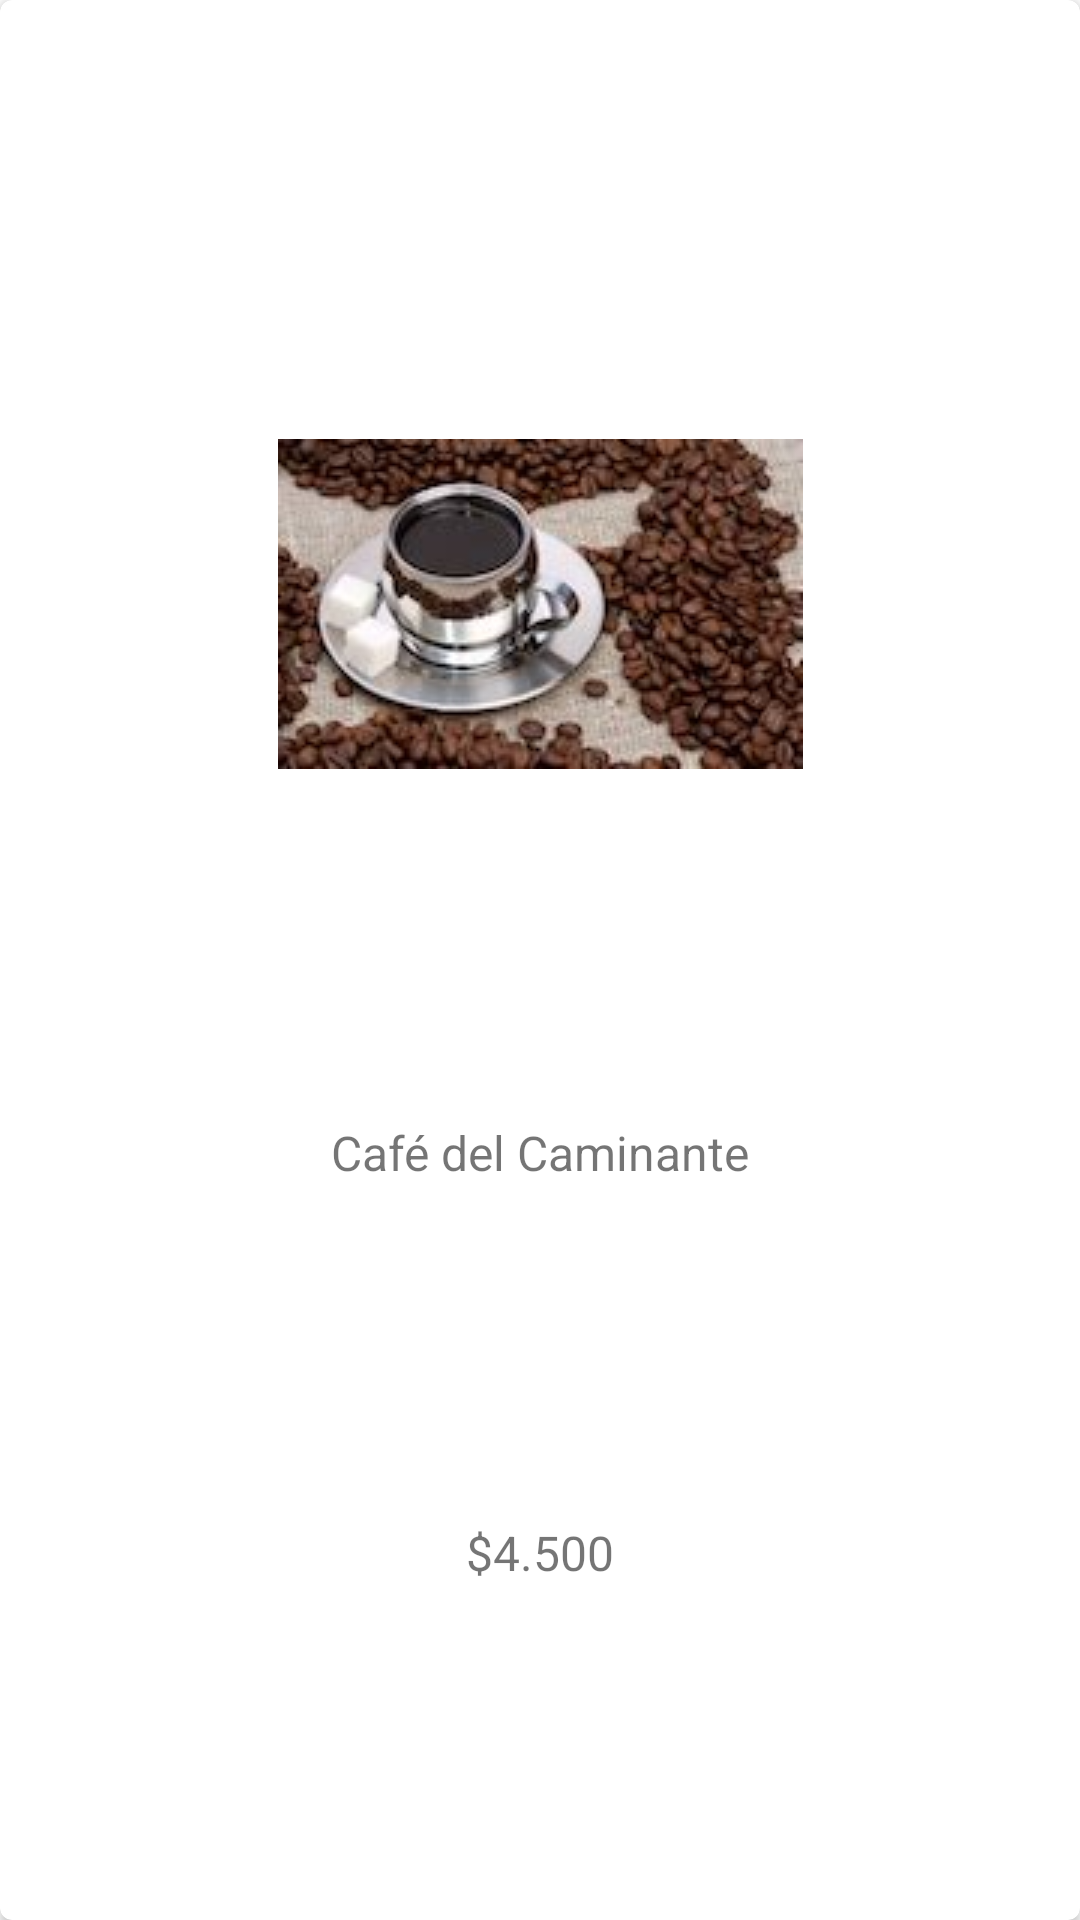

This screen was rendered from an Android layout file. Write that file and the resources it references.
<!-- AndroidManifest.xml: application theme Theme.TintoBendito -->
<!-- res/layout/cardview_productos_recv.xml -->
<?xml version="1.0" encoding="utf-8"?>
<androidx.cardview.widget.CardView xmlns:android="http://schemas.android.com/apk/res/android"
    xmlns:app="http://schemas.android.com/apk/res-auto"
    xmlns:tools="http://schemas.android.com/tools"
    android:id="@+id/cv_productos_recv"
    android:layout_width="match_parent"
    android:layout_height="wrap_content"
    android:layout_marginTop="16dp"
    app:cardCornerRadius="@dimen/radius">

    <androidx.constraintlayout.widget.ConstraintLayout
        android:layout_width="match_parent"
        android:layout_height="match_parent"
        android:padding="@dimen/minSize">

        <ImageView
            android:id="@+id/iv_fotoProducto"
            android:layout_width="wrap_content"
            android:layout_height="120dp"
            android:layout_marginTop="8dp"
            android:layout_marginBottom="8dp"
            android:contentDescription="TODO"
            android:src="@drawable/cafecamin"
            app:layout_constraintBottom_toBottomOf="@id/tv_nombreProducto"
            app:layout_constraintEnd_toEndOf="parent"
            app:layout_constraintStart_toStartOf="parent"
            app:layout_constraintTop_toTopOf="parent" />

        <TextView
            android:id="@+id/tv_nombreProducto"
            android:layout_width="wrap_content"
            android:layout_height="wrap_content"
            android:layout_marginTop="8dp"
            android:text="@string/cafeCaminante"
            android:textAlignment="center"
            android:textSize="16sp"
            app:layout_constraintBottom_toTopOf="@id/tv_precioProducto"
            app:layout_constraintEnd_toEndOf="parent"
            app:layout_constraintStart_toStartOf="parent"
            app:layout_constraintTop_toBottomOf="@id/iv_fotoProducto" />

        <TextView
            android:id="@+id/tv_precioProducto"
            android:layout_width="wrap_content"
            android:layout_height="wrap_content"
            android:layout_marginTop="8dp"
            android:text="$4.500"
            android:textAlignment="center"
            android:textSize="16sp"
            app:layout_constraintBottom_toBottomOf="parent"
            app:layout_constraintEnd_toEndOf="parent"
            app:layout_constraintStart_toStartOf="parent"
            app:layout_constraintTop_toBottomOf="@+id/tv_nombreProducto" />


    </androidx.constraintlayout.widget.ConstraintLayout>

</androidx.cardview.widget.CardView>
<!-- resources referenced by this layout -->
<resources>
  <dimen name="minSize">8dp</dimen>
  <dimen name="radius">4dp</dimen>
  <!-- drawable cafecamin: jpeg bitmap (drawable, 8076 bytes) -->
  <string name="cafeCaminante">Café del Caminante</string>
  <style name="Theme.TintoBendito" parent="Theme.MaterialComponents.DayNight.NoActionBar">
          
          <item name="colorPrimary">@color/button_face</item>
          <item name="colorPrimaryVariant">@color/purple_700</item>
          <item name="colorOnPrimary">@color/white</item>
          
          <item name="colorSecondary">@color/teal_200</item>
          <item name="colorSecondaryVariant">@color/teal_700</item>
          <item name="colorOnSecondary">@color/black</item>
          
          <item name="android:statusBarColor" tools:targetApi="l">?attr/colorPrimaryVariant</item>
          
      </style>
  <color name="button_face">#96715f</color>
  <color name="purple_700">#FF3700B3</color>
  <color name="white">#FFFFFFFF</color>
  <color name="teal_200">#FF03DAC5</color>
  <color name="teal_700">#FF018786</color>
  <color name="black">#FF000000</color>
</resources>
